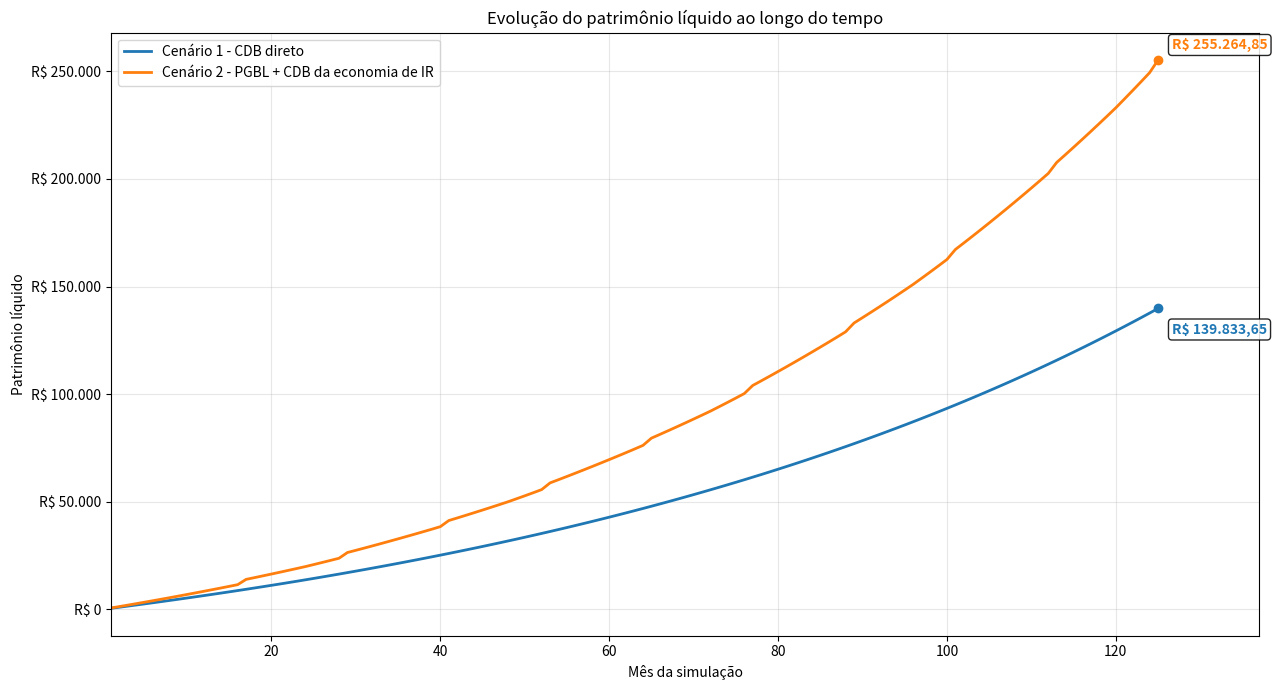

The script that saved this image:
'''Script de referência usado na implementação do simulador web.

O que ele compara

Cenário 1 — investir diretamente em CDB

A pessoa investe R$ 500 por mês.
O CDB rende 110% do CDI.
O CDI utilizado na simulação é fixado em 14,9% ao ano.
O programa calcula o Imposto de Renda devido sobre os rendimentos caso o dinheiro fosse retirado.

Cenário 2 — investir em PGBL

A pessoa coloca os mesmos R$ 500 por mês.
O empregador coloca mais R$ 500, ou seja, uma contrapartida de 100%.
O PGBL rende o equivalente a 100% do CDI.
O programa considera também o benefício fiscal do PGBL.
A economia estimada de Imposto de Renda é posteriormente aplicada em um CDB e também passa a render.
Como ele trata o Imposto de Renda

O programa acompanha cada depósito separadamente. Isso é importante porque um dinheiro investido há 8 anos pode pagar uma alíquota de IR diferente de outro aplicado há apenas alguns meses.

No CDB, o imposto incide somente sobre o rendimento.

No PGBL, o script considera, por padrão, a tabela regressiva, na qual a alíquota diminui conforme o dinheiro permanece mais tempo investido, podendo sair de 35% e chegar a 10%.

Também considera que as contribuições ao PGBL podem gerar benefício fiscal até o limite definido na simulação, atualmente 12% da renda tributável anual.

O que acontece durante a simulação

Todos os meses o programa:

coloca R$ 500 no CDB do primeiro cenário;
coloca R$ 500 do participante + R$ 500 do empregador no PGBL;
aplica os rendimentos;
calcula quanto cada investimento valeria já descontando o IR caso fosse resgatado naquele momento;
calcula a diferença entre os dois cenários.

Em maio de cada ano, ele estima o benefício fiscal referente às contribuições feitas ao PGBL no ano anterior. Esse dinheiro é considerado como reinvestido em um CDB.

O que aparece no resultado

Ao final, o script mostra principalmente:

quanto teria sido investido;
quanto cada alternativa teria acumulado;
quanto seria pago de Imposto de Renda;
quanto sobraria líquido;
quanto do resultado do PGBL veio do benefício fiscal;
qual dos dois cenários terminou com maior patrimônio.

Também gera um gráfico mostrando a evolução do patrimônio dos dois investimentos e arquivos CSV com os cálculos detalhados.

Em uma frase

O script tenta responder: se eu tiver R$ 500 por mês, vale mais a pena colocar diretamente em um CDB de 110% do CDI ou usar um PGBL em que o empregador coloca outros R$ 500, considerando rendimento, Imposto de Renda e benefício fiscal?

Um ponto importante: ele não prevê o futuro. O CDI de 14,9% e as demais taxas são premissas definidas no código e permanecem constantes na simulação.

'''

from __future__ import annotations

from calendar import monthrange
from collections import defaultdict
from dataclasses import dataclass, field
from datetime import date
from typing import Iterable
from pathlib import Path

import matplotlib.pyplot as plt
from matplotlib.ticker import FuncFormatter
import pandas as pd


# ============================================================
# PARÂMETROS PRINCIPAIS
# ============================================================
# O script trabalha com lotes separados para cada aporte mensal.
# Isso permite calcular corretamente a idade e o IR de cada valor.
#
# Cenário 1:
#   aporte próprio mensal aplicado diretamente em CDB.
#
# Cenário 2:
#   aporte próprio mensal no PGBL + contrapartida do empregador.
#   A economia de IR gerada pelas contribuições próprias ao PGBL
#   é aplicada em uma carteira separada de CDB e passa a render.
#
# A coluna de patrimônio informa quanto sobraria líquido de IR
# se todos os valores fossem resgatados naquele mês.
#
# modo_resgate:
#   "avaliar"  -> não retira o dinheiro; apenas calcula o saldo líquido.
#   "efetivar" -> resgata tudo a cada X meses e reinicia a acumulação.
#                 O valor retirado fica em caixa, sem remuneração.
# ============================================================


@dataclass
class Config:
    data_inicio: date = date(2025, 1, 1)
    meses_simulacao: int = 125
    aporte_mensal: float = 500.00

    # Premissa do CDI anual. Não é uma cotação automática.
    cdi_anual: float = 0.1490

    # Cenário 1: CDB direto
    percentual_cdi_cenario_1: float = 1.10       # 110% do CDI
    tipo_cenario_1: str = "renda_fixa_tributavel"  # ou "isento"
    taxa_adm_anual_cenario_1: float = 0.00
    carregamento_cenario_1: float = 0.00

    # Cenário 2: PGBL
    percentual_cdi_pgbl: float = 1.00            # 100% do CDI
    contrapartida_empregador: float = 1.00       # 100% do aporte próprio
    percentual_vesting_empregador: float = 1.00  # ajuste conforme o contrato
    taxa_adm_anual_pgbl: float = 0.00
    carregamento_pgbl: float = 0.00

    # Benefício fiscal estimado na declaração anual.
    # Premissa: o valor é creditado no início do mês definido abaixo
    # e imediatamente aplicado no mesmo CDB do Cenário 1.
    mes_credito_beneficio_ir: int = 5            # maio
    aliquota_marginal_beneficio_ir: float = 0.275
    limite_deducao_pgbl: float = 0.12
    renda_tributavel_anual_padrao: float = 120_000.00
    renda_tributavel_por_ano: dict[int, float] = field(default_factory=dict)
    aportes_pgbl_anteriores: dict[int, float] = field(default_factory=dict)

    # Tributação do PGBL
    regime_ir_pgbl: str = "regressiva"          # ou "progressiva"
    aliquota_pgbl_progressiva_estimada: float = 0.275

    # Resgates/checkpoints
    resgate_a_cada_meses: int = 24
    modo_resgate: str = "avaliar"               # ou "efetivar"


@dataclass
class Lote:
    data_aporte: date
    principal: float
    saldo: float
    origem: str = "participante"


# ============================================================
# FUNÇÕES AUXILIARES
# ============================================================


def somar_meses(data_base: date, meses: int) -> date:
    indice = data_base.month - 1 + meses
    ano = data_base.year + indice // 12
    mes = indice % 12 + 1
    dia = min(data_base.day, monthrange(ano, mes)[1])
    return date(ano, mes, dia)


def ultimo_dia_mes(data_base: date) -> date:
    return date(data_base.year, data_base.month, monthrange(data_base.year, data_base.month)[1])


def taxa_mensal(taxa_anual: float) -> float:
    if taxa_anual <= -1.0:
        raise ValueError("A taxa anual deve ser maior que -100%.")
    return (1.0 + taxa_anual) ** (1.0 / 12.0) - 1.0


def taxa_anual_apos_adm(cdi_anual: float, percentual_cdi: float, taxa_adm_anual: float) -> float:
    # Aproximação simples: rendimento bruto anual menos taxa de administração anual.
    return cdi_anual * percentual_cdi - taxa_adm_anual


def rentabilizar(lotes: Iterable[Lote], taxa_mensal_aplicada: float) -> None:
    for lote in lotes:
        lote.saldo *= 1.0 + taxa_mensal_aplicada


def renda_tributavel(cfg: Config, ano: int) -> float:
    return cfg.renda_tributavel_por_ano.get(ano, cfg.renda_tributavel_anual_padrao)


# ============================================================
# TABELAS DE IMPOSTO DE RENDA
# ============================================================


def aliquota_ir_renda_fixa(dias: int) -> float:
    """IR sobre os rendimentos de renda fixa tributável."""
    if dias <= 180:
        return 0.225
    if dias <= 360:
        return 0.20
    if dias <= 720:
        return 0.175
    return 0.15


def aliquota_ir_pgbl_regressiva(data_aporte: date, data_resgate: date) -> float:
    """IR regressivo do PGBL conforme a idade individual de cada contribuição."""
    if data_resgate <= somar_meses(data_aporte, 24):
        return 0.35
    if data_resgate <= somar_meses(data_aporte, 48):
        return 0.30
    if data_resgate <= somar_meses(data_aporte, 72):
        return 0.25
    if data_resgate <= somar_meses(data_aporte, 96):
        return 0.20
    if data_resgate <= somar_meses(data_aporte, 120):
        return 0.15
    return 0.10


# ============================================================
# RESGATE LOTE A LOTE
# ============================================================


def calcular_resgate_cdb(
    lotes: Iterable[Lote],
    data_resgate: date,
    tipo_investimento: str,
    produto: str,
) -> tuple[dict[str, float], list[dict]]:
    """Calcula o resgate de uma carteira de CDB ou de renda fixa isenta."""
    bruto = 0.0
    ir = 0.0
    detalhes: list[dict] = []

    for lote in sorted(lotes, key=lambda item: item.data_aporte):
        dias = (data_resgate - lote.data_aporte).days
        ganho = max(0.0, lote.saldo - lote.principal)
        aliquota = 0.0 if tipo_investimento == "isento" else aliquota_ir_renda_fixa(dias)
        ir_lote = ganho * aliquota

        bruto += lote.saldo
        ir += ir_lote
        detalhes.append({
            "Produto": produto,
            "Data do aporte": lote.data_aporte,
            "Origem": lote.origem,
            "Dias acumulados": dias,
            "Principal": lote.principal,
            "Saldo bruto": lote.saldo,
            "Base tributável": ganho,
            "Alíquota IR": aliquota,
            "IR": ir_lote,
            "Saldo líquido": lote.saldo - ir_lote,
        })

    return {"bruto": bruto, "ir": ir, "liquido": bruto - ir}, detalhes


def calcular_resgate_pgbl(
    lotes: Iterable[Lote],
    data_resgate: date,
    cfg: Config,
) -> tuple[dict[str, float], list[dict]]:
    bruto_resgatavel = 0.0
    ir = 0.0
    detalhes: list[dict] = []

    for lote in sorted(lotes, key=lambda item: item.data_aporte):
        dias = (data_resgate - lote.data_aporte).days
        fator_vesting = cfg.percentual_vesting_empregador if lote.origem == "empregador" else 1.0
        saldo_resgatavel = lote.saldo * fator_vesting

        if cfg.regime_ir_pgbl == "regressiva":
            aliquota = aliquota_ir_pgbl_regressiva(lote.data_aporte, data_resgate)
        elif cfg.regime_ir_pgbl == "progressiva":
            # Estimativa econômica após o ajuste anual. A retenção na fonte pode diferir.
            aliquota = cfg.aliquota_pgbl_progressiva_estimada
        else:
            raise ValueError("regime_ir_pgbl deve ser 'regressiva' ou 'progressiva'.")

        ir_lote = saldo_resgatavel * aliquota
        bruto_resgatavel += saldo_resgatavel
        ir += ir_lote
        detalhes.append({
            "Produto": "Cenário 2 - PGBL",
            "Data do aporte": lote.data_aporte,
            "Origem": lote.origem,
            "Dias acumulados": dias,
            "Principal": lote.principal,
            "Saldo bruto": lote.saldo,
            "Percentual de vesting": fator_vesting,
            "Saldo bruto resgatável": saldo_resgatavel,
            "Base tributável": saldo_resgatavel,
            "Alíquota IR": aliquota,
            "IR": ir_lote,
            "Saldo líquido": saldo_resgatavel - ir_lote,
        })

    return {"bruto": bruto_resgatavel, "ir": ir, "liquido": bruto_resgatavel - ir}, detalhes


# ============================================================
# SIMULAÇÃO
# ============================================================


def simular(cfg: Config) -> tuple[pd.DataFrame, pd.DataFrame]:
    if cfg.modo_resgate not in {"avaliar", "efetivar"}:
        raise ValueError("modo_resgate deve ser 'avaliar' ou 'efetivar'.")
    if cfg.tipo_cenario_1 not in {"renda_fixa_tributavel", "isento"}:
        raise ValueError("tipo_cenario_1 deve ser 'renda_fixa_tributavel' ou 'isento'.")
    if not 1 <= cfg.mes_credito_beneficio_ir <= 12:
        raise ValueError("mes_credito_beneficio_ir deve estar entre 1 e 12.")

    lotes_c1: list[Lote] = []
    lotes_pgbl: list[Lote] = []
    lotes_cdb_beneficio_ir: list[Lote] = []

    linhas: list[dict] = []
    detalhes_checkpoints: list[dict] = []

    aporte_proprio_pgbl_por_ano = defaultdict(float)
    aporte_proprio_pgbl_por_ano.update(cfg.aportes_pgbl_anteriores)

    beneficio_ir_nominal_acumulado = 0.0
    caixa_resgates_c1 = 0.0
    caixa_resgates_c2 = 0.0

    rendimento_mensal_c1 = taxa_mensal(taxa_anual_apos_adm(
        cfg.cdi_anual,
        cfg.percentual_cdi_cenario_1,
        cfg.taxa_adm_anual_cenario_1,
    ))
    rendimento_mensal_pgbl = taxa_mensal(taxa_anual_apos_adm(
        cfg.cdi_anual,
        cfg.percentual_cdi_pgbl,
        cfg.taxa_adm_anual_pgbl,
    ))

    for indice in range(cfg.meses_simulacao):
        data_aporte = somar_meses(cfg.data_inicio, indice)
        data_avaliacao = ultimo_dia_mes(data_aporte)
        mes_simulacao = indice + 1

        # --------------------------------------------------------
        # 1. Cenário 1: aporte mensal aplicado diretamente no CDB
        # --------------------------------------------------------
        valor_c1 = cfg.aporte_mensal * (1.0 - cfg.carregamento_cenario_1)
        lotes_c1.append(Lote(data_aporte, valor_c1, valor_c1, "participante"))

        # --------------------------------------------------------
        # 2. Cenário 2: aporte próprio + contrapartida no PGBL
        # --------------------------------------------------------
        aporte_proprio = cfg.aporte_mensal
        aporte_empregador = cfg.aporte_mensal * cfg.contrapartida_empregador
        aporte_proprio_pgbl_por_ano[data_aporte.year] += aporte_proprio

        valor_proprio_investido = aporte_proprio * (1.0 - cfg.carregamento_pgbl)
        valor_empregador_investido = aporte_empregador * (1.0 - cfg.carregamento_pgbl)

        lotes_pgbl.append(Lote(
            data_aporte,
            valor_proprio_investido,
            valor_proprio_investido,
            "participante",
        ))
        lotes_pgbl.append(Lote(
            data_aporte,
            valor_empregador_investido,
            valor_empregador_investido,
            "empregador",
        ))

        # --------------------------------------------------------
        # 3. Em maio, calcula a economia de IR do ano anterior
        #    e cria um novo lote de CDB remunerado.
        # --------------------------------------------------------
        contribuicoes_dedutiveis_ano_anterior = 0.0
        beneficio_ir_mes = 0.0

        if data_aporte.month == cfg.mes_credito_beneficio_ir:
            ano_anterior = data_aporte.year - 1
            contribuicoes_ano_anterior = aporte_proprio_pgbl_por_ano[ano_anterior]
            limite_legal = renda_tributavel(cfg, ano_anterior) * cfg.limite_deducao_pgbl
            contribuicoes_dedutiveis_ano_anterior = min(contribuicoes_ano_anterior, limite_legal)
            beneficio_ir_mes = contribuicoes_dedutiveis_ano_anterior * cfg.aliquota_marginal_beneficio_ir

            if beneficio_ir_mes > 0.0:
                beneficio_ir_nominal_acumulado += beneficio_ir_mes
                lotes_cdb_beneficio_ir.append(Lote(
                    data_aporte,
                    beneficio_ir_mes,
                    beneficio_ir_mes,
                    "beneficio_ir_pgbl",
                ))

        # --------------------------------------------------------
        # 4. Rentabilização do mês
        #    O benefício creditado no início do mês também rende.
        # --------------------------------------------------------
        rentabilizar(lotes_c1, rendimento_mensal_c1)
        rentabilizar(lotes_pgbl, rendimento_mensal_pgbl)
        rentabilizar(lotes_cdb_beneficio_ir, rendimento_mensal_c1)

        # --------------------------------------------------------
        # 5. Avaliação líquida caso haja resgate naquele mês
        # --------------------------------------------------------
        resgate_c1, detalhes_c1 = calcular_resgate_cdb(
            lotes_c1,
            data_avaliacao,
            cfg.tipo_cenario_1,
            "Cenário 1 - CDB direto",
        )
        resgate_pgbl, detalhes_pgbl = calcular_resgate_pgbl(
            lotes_pgbl,
            data_avaliacao,
            cfg,
        )
        resgate_cdb_beneficio_ir, detalhes_cdb_beneficio_ir = calcular_resgate_cdb(
            lotes_cdb_beneficio_ir,
            data_avaliacao,
            cfg.tipo_cenario_1,
            "Cenário 2 - CDB da economia de IR",
        )

        checkpoint = cfg.resgate_a_cada_meses > 0 and mes_simulacao % cfg.resgate_a_cada_meses == 0
        resgate_liquido_realizado_c1 = 0.0
        resgate_liquido_realizado_c2 = 0.0

        if checkpoint:
            for detalhe in detalhes_c1 + detalhes_pgbl + detalhes_cdb_beneficio_ir:
                detalhes_checkpoints.append({
                    "Mês da simulação": mes_simulacao,
                    "Data do checkpoint": data_avaliacao,
                    **detalhe,
                })

        if checkpoint and cfg.modo_resgate == "efetivar":
            resgate_liquido_realizado_c1 = resgate_c1["liquido"]
            resgate_liquido_realizado_c2 = (
                resgate_pgbl["liquido"] + resgate_cdb_beneficio_ir["liquido"]
            )

            caixa_resgates_c1 += resgate_liquido_realizado_c1
            caixa_resgates_c2 += resgate_liquido_realizado_c2

            lotes_c1.clear()
            lotes_pgbl.clear()
            lotes_cdb_beneficio_ir.clear()

            patrimonio_c1 = caixa_resgates_c1
            patrimonio_c2 = caixa_resgates_c2
        else:
            patrimonio_c1 = caixa_resgates_c1 + resgate_c1["liquido"]
            patrimonio_c2 = (
                caixa_resgates_c2
                + resgate_pgbl["liquido"]
                + resgate_cdb_beneficio_ir["liquido"]
            )

        linhas.append({
            "Ano": data_aporte.year,
            "Mês": data_aporte.month,
            "Mês da simulação": mes_simulacao,
            "Cenário 1 líquido - CDB direto": patrimonio_c1,
            "Cenário 2 líquido - PGBL + CDB da economia de IR": patrimonio_c2,
            "Diferença C2 - C1": patrimonio_c2 - patrimonio_c1,
            "Benefício IR gerado no mês - Cenário 2": beneficio_ir_mes,
            "Contribuições PGBL dedutíveis do ano anterior": contribuicoes_dedutiveis_ano_anterior,
            "Benefício IR nominal acumulado - Cenário 2": beneficio_ir_nominal_acumulado,
            "Saldo bruto ativo C1 - CDB direto": resgate_c1["bruto"],
            "IR se resgatar C1 - CDB direto": resgate_c1["ir"],
            "Saldo líquido ativo C1 - CDB direto": resgate_c1["liquido"],
            "Saldo bruto resgatável ativo C2 - PGBL": resgate_pgbl["bruto"],
            "IR se resgatar C2 - PGBL": resgate_pgbl["ir"],
            "Saldo líquido ativo C2 - PGBL": resgate_pgbl["liquido"],
            "Saldo bruto ativo C2 - CDB da economia de IR": resgate_cdb_beneficio_ir["bruto"],
            "IR se resgatar C2 - CDB da economia de IR": resgate_cdb_beneficio_ir["ir"],
            "Saldo líquido ativo C2 - CDB da economia de IR": resgate_cdb_beneficio_ir["liquido"],
            "Checkpoint de resgate?": "SIM" if checkpoint else "",
            "Resgate líquido realizado C1": resgate_liquido_realizado_c1,
            "Resgate líquido realizado C2": resgate_liquido_realizado_c2,
        })

    return pd.DataFrame(linhas), pd.DataFrame(detalhes_checkpoints)


# ============================================================
# GRÁFICO
# ============================================================
# ============================================================
# NORMALIZAÇÃO DO DETALHAMENTO
# ============================================================


COLUNAS_DETALHAMENTO = [
    "Mês da simulação",
    "Data do checkpoint",
    "Produto",
    "Data do aporte",
    "Origem",
    "Dias acumulados",
    "Principal",
    "Saldo bruto",
    "Percentual de vesting",
    "Saldo bruto resgatável",
    "Base tributável",
    "Alíquota IR",
    "IR",
    "Saldo líquido",
]


def normalizar_detalhamento(detalhes: pd.DataFrame) -> pd.DataFrame:
    """
    Mantém cabeçalhos válidos mesmo quando não houver nenhum checkpoint.

    Sem essa normalização, pd.DataFrame([]) não possui colunas. Isso pode
    gerar arquivos vazios ou causar erro ao tentar visualizá-los no Colab.
    """
    return detalhes.reindex(columns=COLUNAS_DETALHAMENTO)


# ============================================================
# GRÁFICO
# ============================================================


def formatar_reais_eixo(valor: float, _posicao: int) -> str:
    """Formata os valores do eixo vertical como moeda brasileira sem centavos."""
    return f"R$ {valor:,.0f}".replace(",", ".")


def formatar_reais_rotulo(valor: float) -> str:
    """Formata os rótulos finais do gráfico como moeda brasileira."""
    texto = f"{valor:,.2f}"
    return "R$ " + texto.replace(",", "X").replace(".", ",").replace("X", ".")


def gerar_grafico_comparacao(
    comparacao: pd.DataFrame,
    arquivo_saida: str = "grafico_comparacao_cenarios.png",
) -> None:
    """Gera um gráfico com a evolução mensal líquida dos dois cenários."""
    if comparacao.empty:
        raise ValueError("Não há dados para gerar o gráfico.")

    coluna_cenario_1 = "Cenário 1 líquido - CDB direto"
    coluna_cenario_2 = "Cenário 2 líquido - PGBL + CDB da economia de IR"

    figura, eixo = plt.subplots(figsize=(13, 7))

    linha_c1, = eixo.plot(
        comparacao["Mês da simulação"],
        comparacao[coluna_cenario_1],
        label="Cenário 1 - CDB direto",
        linewidth=2,
    )
    linha_c2, = eixo.plot(
        comparacao["Mês da simulação"],
        comparacao[coluna_cenario_2],
        label="Cenário 2 - PGBL + CDB da economia de IR",
        linewidth=2,
    )

    mes_final = comparacao["Mês da simulação"].iloc[-1]
    valor_final_c1 = comparacao[coluna_cenario_1].iloc[-1]
    valor_final_c2 = comparacao[coluna_cenario_2].iloc[-1]

    # Destaca os pontos finais e escreve o valor acumulado de cada linha.
    eixo.scatter([mes_final], [valor_final_c1], color=linha_c1.get_color(), zorder=4)
    eixo.scatter([mes_final], [valor_final_c2], color=linha_c2.get_color(), zorder=4)

    eixo.annotate(
        formatar_reais_rotulo(valor_final_c1),
        xy=(mes_final, valor_final_c1),
        xytext=(10, -18),
        textcoords="offset points",
        color=linha_c1.get_color(),
        fontsize=10,
        fontweight="bold",
        bbox={"boxstyle": "round,pad=0.25", "facecolor": "white", "alpha": 0.85},
        clip_on=False,
    )
    eixo.annotate(
        formatar_reais_rotulo(valor_final_c2),
        xy=(mes_final, valor_final_c2),
        xytext=(10, 8),
        textcoords="offset points",
        color=linha_c2.get_color(),
        fontsize=10,
        fontweight="bold",
        bbox={"boxstyle": "round,pad=0.25", "facecolor": "white", "alpha": 0.85},
        clip_on=False,
    )

    # Cria espaço à direita para os rótulos finais não serem cortados.
    margem_direita = max(4, int(max(1, mes_final) * 0.10))
    eixo.set_xlim(left=1, right=mes_final + margem_direita)

    eixo.set_title("Evolução do patrimônio líquido ao longo do tempo")
    eixo.set_xlabel("Mês da simulação")
    eixo.set_ylabel("Patrimônio líquido")
    eixo.yaxis.set_major_formatter(FuncFormatter(formatar_reais_eixo))
    eixo.grid(True, alpha=0.3)
    eixo.legend()

    figura.tight_layout()
    figura.savefig(arquivo_saida, dpi=180, bbox_inches="tight")
    plt.close(figura)


# ============================================================
# EXPORTAÇÃO
# ============================================================


def exportar_resultados(comparacao: pd.DataFrame, detalhes: pd.DataFrame) -> None:
    """
    Gera somente os dois arquivos CSV utilizados na análise.

    O separador é vírgula e o separador decimal é ponto para que os arquivos
    sejam interpretados corretamente pelo visualizador do Google Colab.
    """
    # Remove arquivos adicionais gerados por versões anteriores do script.
    arquivos_obsoletos = [
        "comparacao_pgbl_cdb_excel_ptbr.csv",
        "detalhamento_lotes_checkpoints_excel_ptbr.csv",
        "simulacao_pgbl_cdb.xlsx",
    ]
    for arquivo in arquivos_obsoletos:
        Path(arquivo).unlink(missing_ok=True)

    comparacao.to_csv(
        "comparacao_pgbl_cdb.csv",
        index=False,
        decimal=".",
        sep=",",
        encoding="utf-8-sig",
    )
    detalhes.to_csv(
        "detalhamento_lotes_checkpoints.csv",
        index=False,
        decimal=".",
        sep=",",
        encoding="utf-8-sig",
    )


# ============================================================
# EXECUÇÃO
# ============================================================


def main() -> None:
    cfg = Config()
    comparacao, detalhes = simular(cfg)
    detalhes = normalizar_detalhamento(detalhes)

    exportar_resultados(comparacao, detalhes)
    gerar_grafico_comparacao(comparacao)

    colunas_resumo = [
        "Ano",
        "Mês",
        "Mês da simulação",
        "Cenário 1 líquido - CDB direto",
        "Cenário 2 líquido - PGBL + CDB da economia de IR",
        "Benefício IR gerado no mês - Cenário 2",
        "Saldo líquido ativo C2 - CDB da economia de IR",
        "Diferença C2 - C1",
        "Checkpoint de resgate?",
    ]

    print("\nPRIMEIROS MESES\n")
    print(comparacao[colunas_resumo].head(12).round(2).to_string(index=False))

    print("\nCHECKPOINTS DE RESGATE\n")
    checkpoints = comparacao[comparacao["Checkpoint de resgate?"] == "SIM"]
    if checkpoints.empty:
        print("Nenhum checkpoint ocorreu no período simulado.")
    else:
        print(checkpoints[colunas_resumo].round(2).to_string(index=False))

    print("\nRESULTADO FINAL\n")
    print(comparacao[colunas_resumo].tail(1).round(2).to_string(index=False))

    print("\nArquivos gerados:")
    print("- comparacao_pgbl_cdb.csv")
    print("- detalhamento_lotes_checkpoints.csv")
    print("- grafico_comparacao_cenarios.png")


if __name__ == "__main__":
    main()
